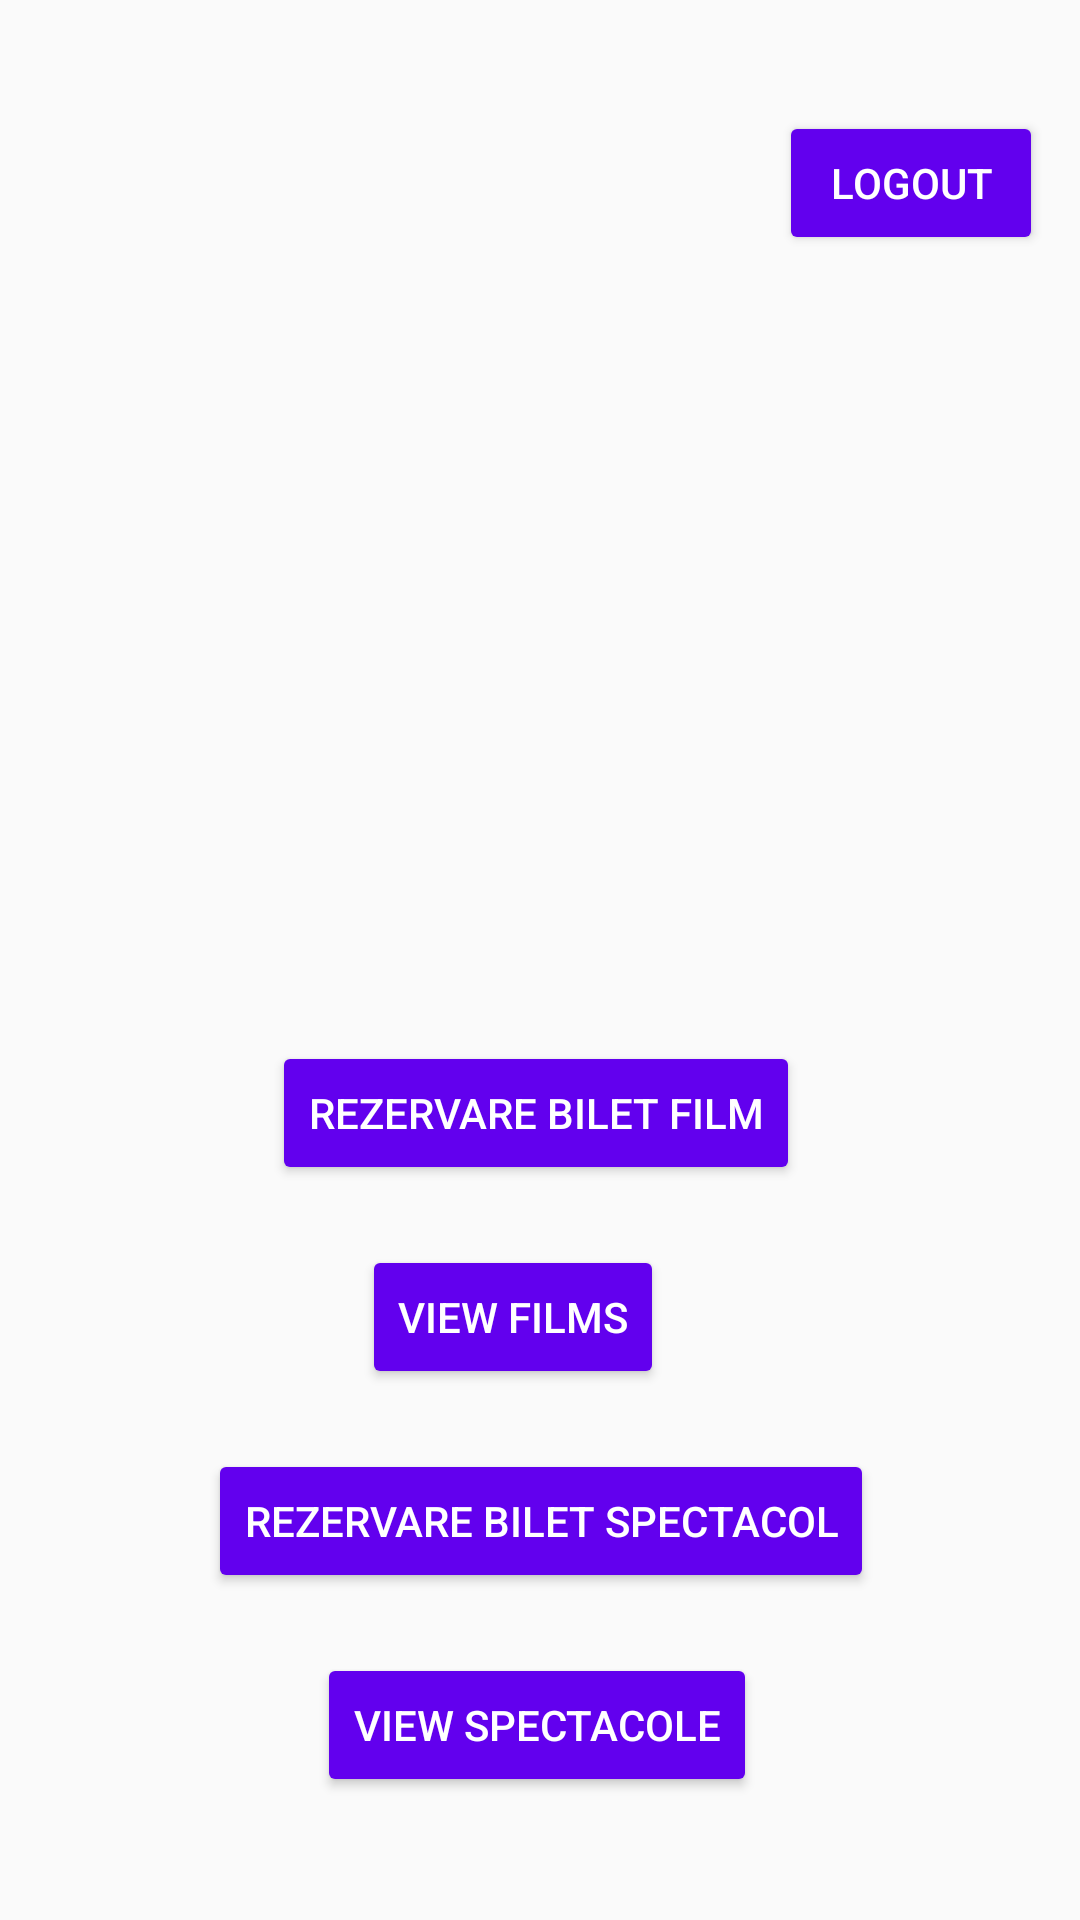

Produce the Android XML layout that renders to this screen, including the resource entries it uses.
<!-- AndroidManifest.xml: application theme Theme.Tema3 -->
<!-- res/layout/activity_client.xml -->
<?xml version="1.0" encoding="utf-8"?>
<androidx.constraintlayout.widget.ConstraintLayout xmlns:android="http://schemas.android.com/apk/res/android"
    xmlns:app="http://schemas.android.com/apk/res-auto"
    xmlns:tools="http://schemas.android.com/tools"
    android:layout_width="match_parent"
    android:layout_height="match_parent"
    tools:context=".client.ClientMenu">

    <Button
        android:id="@+id/logout3"
        android:layout_width="wrap_content"
        android:layout_height="wrap_content"
        android:layout_marginStart="285dp"
        android:layout_marginTop="37dp"
        android:layout_marginEnd="38dp"
        android:layout_marginBottom="24dp"
        android:backgroundTint="@color/purple_500"
        android:text="LOGOUT"
        android:textColor="@color/white"
        app:layout_constraintBottom_toTopOf="@+id/imageView12"
        app:layout_constraintEnd_toEndOf="parent"
        app:layout_constraintStart_toStartOf="parent"
        app:layout_constraintTop_toTopOf="parent" />

    <ImageView
        android:id="@+id/imageView12"
        android:layout_width="343dp"
        android:layout_height="203dp"
        android:layout_marginStart="64dp"
        android:layout_marginTop="24dp"
        android:layout_marginEnd="64dp"
        app:layout_constraintEnd_toEndOf="parent"
        app:layout_constraintStart_toStartOf="parent"
        app:layout_constraintTop_toBottomOf="@+id/logout3"
        app:srcCompat="@drawable/ticket" />

    <Button
        android:id="@+id/film4"
        android:layout_width="wrap_content"
        android:layout_height="wrap_content"
        android:layout_marginStart="163dp"
        android:layout_marginTop="20dp"
        android:layout_marginEnd="160dp"
        android:backgroundTint="@color/purple_500"
        android:text="VIEW FILMS"
        android:textColor="@color/white"
        app:layout_constraintEnd_toEndOf="parent"
        app:layout_constraintHorizontal_bias="0.666"
        app:layout_constraintStart_toStartOf="parent"
        app:layout_constraintTop_toBottomOf="@+id/film3" />

    <Button
        android:id="@+id/film3"
        android:layout_width="wrap_content"
        android:layout_height="wrap_content"
        android:layout_marginStart="163dp"
        android:layout_marginTop="35dp"
        android:layout_marginEnd="160dp"
        android:backgroundTint="@color/purple_500"
        android:text="REZERVARE BILET FILM"
        android:textColor="@color/white"
        app:layout_constraintEnd_toEndOf="parent"
        app:layout_constraintHorizontal_bias="0.522"
        app:layout_constraintStart_toStartOf="parent"
        app:layout_constraintTop_toBottomOf="@+id/imageView12" />

    <Button
        android:id="@+id/spectacol3"
        android:layout_width="wrap_content"
        android:layout_height="wrap_content"
        android:layout_marginStart="163dp"
        android:layout_marginTop="20dp"
        android:layout_marginEnd="160dp"
        android:backgroundTint="@color/purple_500"
        android:text="VIEW SPECTACOLE"
        android:textColor="@color/white"
        app:layout_constraintBottom_toBottomOf="parent"
        app:layout_constraintEnd_toEndOf="parent"
        app:layout_constraintHorizontal_bias="0.525"
        app:layout_constraintStart_toStartOf="parent"
        app:layout_constraintTop_toBottomOf="@+id/spectacol1"
        app:layout_constraintVertical_bias="0.0" />

    <Button
        android:id="@+id/spectacol1"
        android:layout_width="wrap_content"
        android:layout_height="wrap_content"
        android:layout_marginStart="150dp"
        android:layout_marginTop="20dp"
        android:layout_marginEnd="151dp"
        android:backgroundTint="@color/purple_500"
        android:text="REZERVARE BILET SPECTACOL"
        android:textColor="@color/white"
        app:layout_constraintEnd_toEndOf="parent"
        app:layout_constraintHorizontal_bias="0.495"
        app:layout_constraintStart_toStartOf="parent"
        app:layout_constraintTop_toBottomOf="@+id/film4" />

</androidx.constraintlayout.widget.ConstraintLayout>
<!-- resources referenced by this layout -->
<resources>
  <style name="Theme.Tema3" parent="Theme.AppCompat.Light.DarkActionBar">
          
          <item name="colorPrimary">@color/purple_500</item>
          <item name="colorPrimaryDark">@color/purple_700</item>
          <item name="colorAccent">@color/teal_200</item>
          
      </style>
  <!-- not gathered from this repository: default colours our renderer supplied (Android Studio template values) -->
  <color name="purple_500">#FF6200EE</color>
  <color name="purple_700">#FF3700B3</color>
  <color name="teal_200">#FF03DAC5</color>
  <color name="white">#FFFFFFFF</color>
</resources>
